Image classification data set "semi-conductor-image-classification-first" (Natsukashii/Datasets on GitHub). Class labels (2): bad 1, good semiconductor.

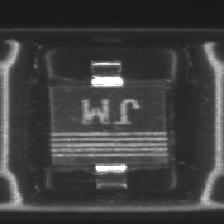
Label: good semiconductor

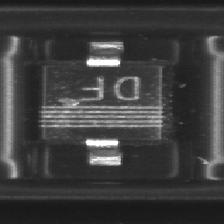
Label: bad 1

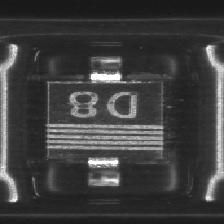
Label: bad 1

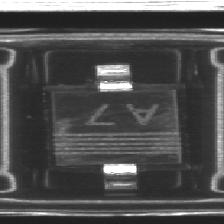
Label: bad 1

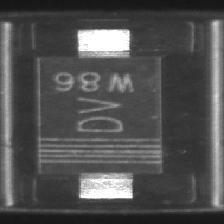
Label: good semiconductor

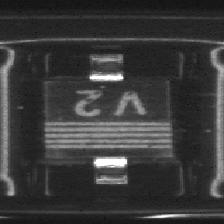
Label: good semiconductor
